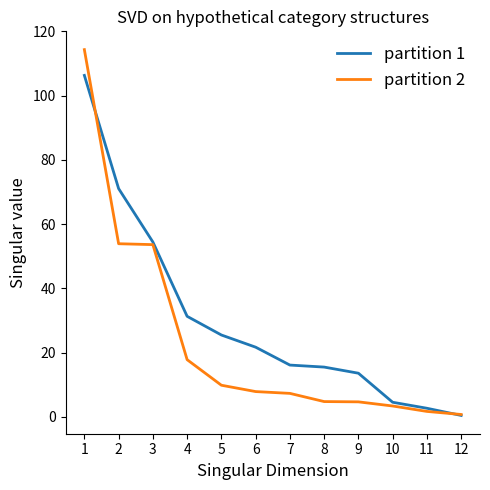

The matplotlib source for this figure:
import numpy as np

import matplotlib.pyplot as plt

"""
compute singular values for term-by-windwo co-occurrence matrices defined by the legals matrices belows.
"""

NUM_SEQUENCES = 1000


def plot_comparison(ys, fontsize=12, figsize=(5, 5)):
    fig, ax = plt.subplots(1, figsize=figsize, dpi=None)
    plt.title('SVD on hypothetical category structures', fontsize=fontsize)
    ax.set_ylabel('Singular value', fontsize=fontsize)
    ax.set_xlabel('Singular Dimension', fontsize=fontsize)
    ax.spines['right'].set_visible(False)
    ax.spines['top'].set_visible(False)
    ax.tick_params(axis='both', which='both', top=False, right=False)
    x = np.arange(12) + 1  # num columns
    ax.set_xticks(x)
    ax.set_xticklabels(x)
    # plot
    for n, y in enumerate(ys):
        ax.plot(x, y, label='partition {}'.format(n + 1), linewidth=2)
    ax.legend(loc='upper right', frameon=False, fontsize=fontsize)
    plt.tight_layout()
    plt.show()


part1_legals_mat = np.array([[1, 1, 1, 0, 0, 0, 0, 0, 0, 0, 0, 0],
                             [1, 1, 1, 0, 0, 0, 0, 0, 0, 0, 0, 0],
                             [1, 1, 1, 0, 0, 0, 0, 0, 0, 0, 0, 0],
                             [0, 0, 0, 1, 1, 1, 0, 0, 0, 0, 0, 0],
                             [0, 0, 0, 1, 1, 1, 0, 0, 0, 0, 0, 0],
                             [0, 0, 0, 1, 1, 1, 0, 0, 0, 0, 0, 0],
                             [0, 0, 0, 0, 0, 0, 0, 1, 1, 1, 1, 1],
                             [0, 0, 0, 0, 0, 0, 1, 0, 1, 1, 1, 1],
                             [0, 0, 0, 0, 0, 0, 1, 1, 0, 1, 1, 1],
                             [0, 0, 0, 0, 0, 0, 1, 1, 1, 0, 1, 1],
                             [0, 0, 0, 0, 0, 0, 1, 1, 1, 1, 0, 1],
                             [0, 0, 0, 0, 0, 0, 1, 1, 1, 1, 1, 0]])


part2_legals_mat = np.array([[1, 1, 1, 0, 0, 0, 0, 0, 0, 0, 0, 0],
                             [1, 1, 1, 0, 0, 0, 0, 0, 0, 0, 0, 0],
                             [1, 1, 1, 0, 0, 0, 0, 0, 0, 0, 0, 0],
                             [0, 0, 0, 1, 1, 1, 0, 0, 0, 0, 0, 0],
                             [0, 0, 0, 1, 1, 1, 0, 0, 0, 0, 0, 0],
                             [0, 0, 0, 1, 1, 1, 0, 0, 0, 0, 0, 0],
                             [0, 0, 0, 0, 0, 0, 1, 1, 1, 1, 1, 1],
                             [0, 0, 0, 0, 0, 0, 1, 1, 1, 1, 1, 1],
                             [0, 0, 0, 0, 0, 0, 1, 1, 1, 1, 1, 1],
                             [0, 0, 0, 0, 0, 0, 1, 1, 1, 1, 1, 1],
                             [0, 0, 0, 0, 0, 0, 1, 1, 1, 1, 1, 1],
                             [0, 0, 0, 0, 0, 0, 1, 1, 1, 1, 1, 1]])

ys = []
for mat in [part1_legals_mat, part2_legals_mat, ]:
    # make term_window_co_occurrence_mat
    term_window_co_occurrence_mat = np.zeros_like(mat)
    nonzero_ids = np.nonzero(mat)
    num_nonzeros = np.sum(mat)
    for _ in range(NUM_SEQUENCES):
        idx = np.random.choice(num_nonzeros, size=1)
        i = nonzero_ids[0][idx].item()
        j = nonzero_ids[1][idx].item()
        term_window_co_occurrence_mat[i, j] += 1
    print(term_window_co_occurrence_mat)
    print(term_window_co_occurrence_mat.sum())  # sums must match  (because each partition has same num_tokens)
    # SVD on term_window_co_occurrence_mat
    s = np.linalg.svd(term_window_co_occurrence_mat, compute_uv=False)
    print('svls', ' '.join(['{:>6.2f}'.format(si) for si in s]))
    print(np.sum(s))
    print()
    # collect
    ys.append(s)

plot_comparison(ys)

